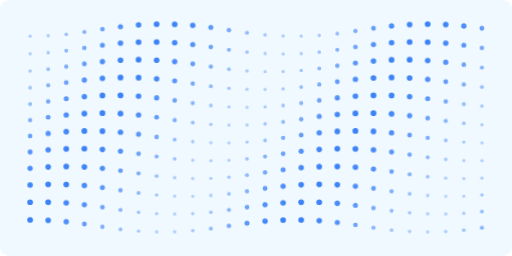
t = 0.00 s
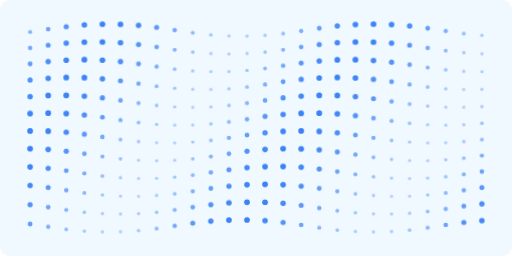
t = 4.85 s
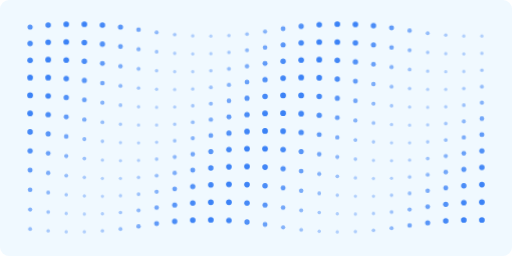
t = 5.13 s
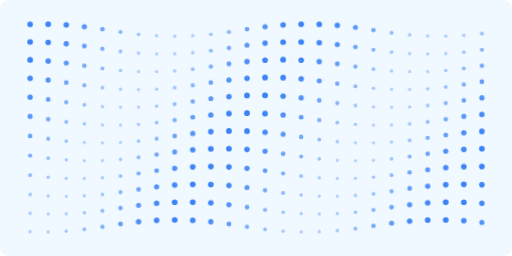
t = 5.40 s
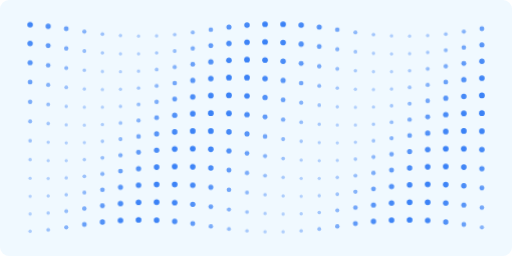
t = 5.68 s
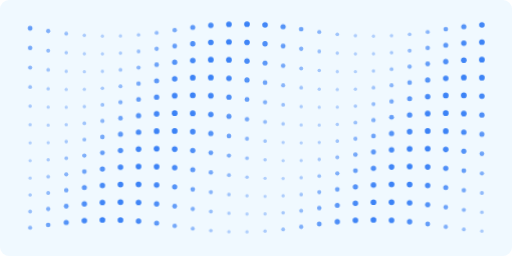
t = 5.95 s

The animated SVG that drew these frames (rendered in a browser with its animation timeline set to each time). Animation: 1 CSS @keyframes rule; one cycle of 7.05 s, repeats indefinitely.

<svg width="100%" viewBox="0 0 680 340" role="img" xmlns="http://www.w3.org/2000/svg">
  <title>Animated wave dot grid</title>
  <desc>A rectangular grid of dots animated with a CSS wave motion</desc>
  <style>
    @media (prefers-color-scheme: dark)  { .bg { fill: #0f172a; } .dot { fill: #7dd3fc; } }
    @media (prefers-color-scheme: light) { .bg { fill: #f0f9ff; } .dot { fill: #3b82f6; } }
    @keyframes wave {
      0%, 100% { transform: translateY(8px);  opacity: 0.35; r: 2.2px; }
      50%       { transform: translateY(-8px); opacity: 1.00; r: 3.8px; }
    }
    .dot {
      animation: wave 2.2s ease-in-out infinite;
      transform-box: fill-box;
      transform-origin: center;
    }
  </style>
  <rect class="bg" x="0" y="0" width="680" height="340" rx="12"/>
  <circle class="dot" cx="40.00" cy="40.00" r="3.5" style="animation-delay:-0.00s"/>
  <circle class="dot" cx="64.00" cy="40.00" r="3.5" style="animation-delay:-0.15s"/>
  <circle class="dot" cx="88.00" cy="40.00" r="3.5" style="animation-delay:-0.30s"/>
  <circle class="dot" cx="112.00" cy="40.00" r="3.5" style="animation-delay:-0.45s"/>
  <circle class="dot" cx="136.00" cy="40.00" r="3.5" style="animation-delay:-0.60s"/>
  <circle class="dot" cx="160.00" cy="40.00" r="3.5" style="animation-delay:-0.75s"/>
  <circle class="dot" cx="184.00" cy="40.00" r="3.5" style="animation-delay:-0.90s"/>
  <circle class="dot" cx="208.00" cy="40.00" r="3.5" style="animation-delay:-1.05s"/>
  <circle class="dot" cx="232.00" cy="40.00" r="3.5" style="animation-delay:-1.20s"/>
  <circle class="dot" cx="256.00" cy="40.00" r="3.5" style="animation-delay:-1.35s"/>
  <circle class="dot" cx="280.00" cy="40.00" r="3.5" style="animation-delay:-1.50s"/>
  <circle class="dot" cx="304.00" cy="40.00" r="3.5" style="animation-delay:-1.65s"/>
  <circle class="dot" cx="328.00" cy="40.00" r="3.5" style="animation-delay:-1.80s"/>
  <circle class="dot" cx="352.00" cy="40.00" r="3.5" style="animation-delay:-1.95s"/>
  <circle class="dot" cx="376.00" cy="40.00" r="3.5" style="animation-delay:-2.10s"/>
  <circle class="dot" cx="400.00" cy="40.00" r="3.5" style="animation-delay:-2.25s"/>
  <circle class="dot" cx="424.00" cy="40.00" r="3.5" style="animation-delay:-2.40s"/>
  <circle class="dot" cx="448.00" cy="40.00" r="3.5" style="animation-delay:-2.55s"/>
  <circle class="dot" cx="472.00" cy="40.00" r="3.5" style="animation-delay:-2.70s"/>
  <circle class="dot" cx="496.00" cy="40.00" r="3.5" style="animation-delay:-2.85s"/>
  <circle class="dot" cx="520.00" cy="40.00" r="3.5" style="animation-delay:-3.00s"/>
  <circle class="dot" cx="544.00" cy="40.00" r="3.5" style="animation-delay:-3.15s"/>
  <circle class="dot" cx="568.00" cy="40.00" r="3.5" style="animation-delay:-3.30s"/>
  <circle class="dot" cx="592.00" cy="40.00" r="3.5" style="animation-delay:-3.45s"/>
  <circle class="dot" cx="616.00" cy="40.00" r="3.5" style="animation-delay:-3.60s"/>
  <circle class="dot" cx="640.00" cy="40.00" r="3.5" style="animation-delay:-3.75s"/>
  <circle class="dot" cx="40.00" cy="63.64" r="3.5" style="animation-delay:-0.10s"/>
  <circle class="dot" cx="64.00" cy="63.64" r="3.5" style="animation-delay:-0.25s"/>
  <circle class="dot" cx="88.00" cy="63.64" r="3.5" style="animation-delay:-0.40s"/>
  <circle class="dot" cx="112.00" cy="63.64" r="3.5" style="animation-delay:-0.55s"/>
  <circle class="dot" cx="136.00" cy="63.64" r="3.5" style="animation-delay:-0.70s"/>
  <circle class="dot" cx="160.00" cy="63.64" r="3.5" style="animation-delay:-0.85s"/>
  <circle class="dot" cx="184.00" cy="63.64" r="3.5" style="animation-delay:-1.00s"/>
  <circle class="dot" cx="208.00" cy="63.64" r="3.5" style="animation-delay:-1.15s"/>
  <circle class="dot" cx="232.00" cy="63.64" r="3.5" style="animation-delay:-1.30s"/>
  <circle class="dot" cx="256.00" cy="63.64" r="3.5" style="animation-delay:-1.45s"/>
  <circle class="dot" cx="280.00" cy="63.64" r="3.5" style="animation-delay:-1.60s"/>
  <circle class="dot" cx="304.00" cy="63.64" r="3.5" style="animation-delay:-1.75s"/>
  <circle class="dot" cx="328.00" cy="63.64" r="3.5" style="animation-delay:-1.90s"/>
  <circle class="dot" cx="352.00" cy="63.64" r="3.5" style="animation-delay:-2.05s"/>
  <circle class="dot" cx="376.00" cy="63.64" r="3.5" style="animation-delay:-2.20s"/>
  <circle class="dot" cx="400.00" cy="63.64" r="3.5" style="animation-delay:-2.35s"/>
  <circle class="dot" cx="424.00" cy="63.64" r="3.5" style="animation-delay:-2.50s"/>
  <circle class="dot" cx="448.00" cy="63.64" r="3.5" style="animation-delay:-2.65s"/>
  <circle class="dot" cx="472.00" cy="63.64" r="3.5" style="animation-delay:-2.80s"/>
  <circle class="dot" cx="496.00" cy="63.64" r="3.5" style="animation-delay:-2.95s"/>
  <circle class="dot" cx="520.00" cy="63.64" r="3.5" style="animation-delay:-3.10s"/>
  <circle class="dot" cx="544.00" cy="63.64" r="3.5" style="animation-delay:-3.25s"/>
  <circle class="dot" cx="568.00" cy="63.64" r="3.5" style="animation-delay:-3.40s"/>
  <circle class="dot" cx="592.00" cy="63.64" r="3.5" style="animation-delay:-3.55s"/>
  <circle class="dot" cx="616.00" cy="63.64" r="3.5" style="animation-delay:-3.70s"/>
  <circle class="dot" cx="640.00" cy="63.64" r="3.5" style="animation-delay:-3.85s"/>
  <circle class="dot" cx="40.00" cy="87.27" r="3.5" style="animation-delay:-0.20s"/>
  <circle class="dot" cx="64.00" cy="87.27" r="3.5" style="animation-delay:-0.35s"/>
  <circle class="dot" cx="88.00" cy="87.27" r="3.5" style="animation-delay:-0.50s"/>
  <circle class="dot" cx="112.00" cy="87.27" r="3.5" style="animation-delay:-0.65s"/>
  <circle class="dot" cx="136.00" cy="87.27" r="3.5" style="animation-delay:-0.80s"/>
  <circle class="dot" cx="160.00" cy="87.27" r="3.5" style="animation-delay:-0.95s"/>
  <circle class="dot" cx="184.00" cy="87.27" r="3.5" style="animation-delay:-1.10s"/>
  <circle class="dot" cx="208.00" cy="87.27" r="3.5" style="animation-delay:-1.25s"/>
  <circle class="dot" cx="232.00" cy="87.27" r="3.5" style="animation-delay:-1.40s"/>
  <circle class="dot" cx="256.00" cy="87.27" r="3.5" style="animation-delay:-1.55s"/>
  <circle class="dot" cx="280.00" cy="87.27" r="3.5" style="animation-delay:-1.70s"/>
  <circle class="dot" cx="304.00" cy="87.27" r="3.5" style="animation-delay:-1.85s"/>
  <circle class="dot" cx="328.00" cy="87.27" r="3.5" style="animation-delay:-2.00s"/>
  <circle class="dot" cx="352.00" cy="87.27" r="3.5" style="animation-delay:-2.15s"/>
  <circle class="dot" cx="376.00" cy="87.27" r="3.5" style="animation-delay:-2.30s"/>
  <circle class="dot" cx="400.00" cy="87.27" r="3.5" style="animation-delay:-2.45s"/>
  <circle class="dot" cx="424.00" cy="87.27" r="3.5" style="animation-delay:-2.60s"/>
  <circle class="dot" cx="448.00" cy="87.27" r="3.5" style="animation-delay:-2.75s"/>
  <circle class="dot" cx="472.00" cy="87.27" r="3.5" style="animation-delay:-2.90s"/>
  <circle class="dot" cx="496.00" cy="87.27" r="3.5" style="animation-delay:-3.05s"/>
  <circle class="dot" cx="520.00" cy="87.27" r="3.5" style="animation-delay:-3.20s"/>
  <circle class="dot" cx="544.00" cy="87.27" r="3.5" style="animation-delay:-3.35s"/>
  <circle class="dot" cx="568.00" cy="87.27" r="3.5" style="animation-delay:-3.50s"/>
  <circle class="dot" cx="592.00" cy="87.27" r="3.5" style="animation-delay:-3.65s"/>
  <circle class="dot" cx="616.00" cy="87.27" r="3.5" style="animation-delay:-3.80s"/>
  <circle class="dot" cx="640.00" cy="87.27" r="3.5" style="animation-delay:-3.95s"/>
  <circle class="dot" cx="40.00" cy="110.91" r="3.5" style="animation-delay:-0.30s"/>
  <circle class="dot" cx="64.00" cy="110.91" r="3.5" style="animation-delay:-0.45s"/>
  <circle class="dot" cx="88.00" cy="110.91" r="3.5" style="animation-delay:-0.60s"/>
  <circle class="dot" cx="112.00" cy="110.91" r="3.5" style="animation-delay:-0.75s"/>
  <circle class="dot" cx="136.00" cy="110.91" r="3.5" style="animation-delay:-0.90s"/>
  <circle class="dot" cx="160.00" cy="110.91" r="3.5" style="animation-delay:-1.05s"/>
  <circle class="dot" cx="184.00" cy="110.91" r="3.5" style="animation-delay:-1.20s"/>
  <circle class="dot" cx="208.00" cy="110.91" r="3.5" style="animation-delay:-1.35s"/>
  <circle class="dot" cx="232.00" cy="110.91" r="3.5" style="animation-delay:-1.50s"/>
  <circle class="dot" cx="256.00" cy="110.91" r="3.5" style="animation-delay:-1.65s"/>
  <circle class="dot" cx="280.00" cy="110.91" r="3.5" style="animation-delay:-1.80s"/>
  <circle class="dot" cx="304.00" cy="110.91" r="3.5" style="animation-delay:-1.95s"/>
  <circle class="dot" cx="328.00" cy="110.91" r="3.5" style="animation-delay:-2.10s"/>
  <circle class="dot" cx="352.00" cy="110.91" r="3.5" style="animation-delay:-2.25s"/>
  <circle class="dot" cx="376.00" cy="110.91" r="3.5" style="animation-delay:-2.40s"/>
  <circle class="dot" cx="400.00" cy="110.91" r="3.5" style="animation-delay:-2.55s"/>
  <circle class="dot" cx="424.00" cy="110.91" r="3.5" style="animation-delay:-2.70s"/>
  <circle class="dot" cx="448.00" cy="110.91" r="3.5" style="animation-delay:-2.85s"/>
  <circle class="dot" cx="472.00" cy="110.91" r="3.5" style="animation-delay:-3.00s"/>
  <circle class="dot" cx="496.00" cy="110.91" r="3.5" style="animation-delay:-3.15s"/>
  <circle class="dot" cx="520.00" cy="110.91" r="3.5" style="animation-delay:-3.30s"/>
  <circle class="dot" cx="544.00" cy="110.91" r="3.5" style="animation-delay:-3.45s"/>
  <circle class="dot" cx="568.00" cy="110.91" r="3.5" style="animation-delay:-3.60s"/>
  <circle class="dot" cx="592.00" cy="110.91" r="3.5" style="animation-delay:-3.75s"/>
  <circle class="dot" cx="616.00" cy="110.91" r="3.5" style="animation-delay:-3.90s"/>
  <circle class="dot" cx="640.00" cy="110.91" r="3.5" style="animation-delay:-4.05s"/>
  <circle class="dot" cx="40.00" cy="134.55" r="3.5" style="animation-delay:-0.40s"/>
  <circle class="dot" cx="64.00" cy="134.55" r="3.5" style="animation-delay:-0.55s"/>
  <circle class="dot" cx="88.00" cy="134.55" r="3.5" style="animation-delay:-0.70s"/>
  <circle class="dot" cx="112.00" cy="134.55" r="3.5" style="animation-delay:-0.85s"/>
  <circle class="dot" cx="136.00" cy="134.55" r="3.5" style="animation-delay:-1.00s"/>
  <circle class="dot" cx="160.00" cy="134.55" r="3.5" style="animation-delay:-1.15s"/>
  <circle class="dot" cx="184.00" cy="134.55" r="3.5" style="animation-delay:-1.30s"/>
  <circle class="dot" cx="208.00" cy="134.55" r="3.5" style="animation-delay:-1.45s"/>
  <circle class="dot" cx="232.00" cy="134.55" r="3.5" style="animation-delay:-1.60s"/>
  <circle class="dot" cx="256.00" cy="134.55" r="3.5" style="animation-delay:-1.75s"/>
  <circle class="dot" cx="280.00" cy="134.55" r="3.5" style="animation-delay:-1.90s"/>
  <circle class="dot" cx="304.00" cy="134.55" r="3.5" style="animation-delay:-2.05s"/>
  <circle class="dot" cx="328.00" cy="134.55" r="3.5" style="animation-delay:-2.20s"/>
  <circle class="dot" cx="352.00" cy="134.55" r="3.5" style="animation-delay:-2.35s"/>
  <circle class="dot" cx="376.00" cy="134.55" r="3.5" style="animation-delay:-2.50s"/>
  <circle class="dot" cx="400.00" cy="134.55" r="3.5" style="animation-delay:-2.65s"/>
  <circle class="dot" cx="424.00" cy="134.55" r="3.5" style="animation-delay:-2.80s"/>
  <circle class="dot" cx="448.00" cy="134.55" r="3.5" style="animation-delay:-2.95s"/>
  <circle class="dot" cx="472.00" cy="134.55" r="3.5" style="animation-delay:-3.10s"/>
  <circle class="dot" cx="496.00" cy="134.55" r="3.5" style="animation-delay:-3.25s"/>
  <circle class="dot" cx="520.00" cy="134.55" r="3.5" style="animation-delay:-3.40s"/>
  <circle class="dot" cx="544.00" cy="134.55" r="3.5" style="animation-delay:-3.55s"/>
  <circle class="dot" cx="568.00" cy="134.55" r="3.5" style="animation-delay:-3.70s"/>
  <circle class="dot" cx="592.00" cy="134.55" r="3.5" style="animation-delay:-3.85s"/>
  <circle class="dot" cx="616.00" cy="134.55" r="3.5" style="animation-delay:-4.00s"/>
  <circle class="dot" cx="640.00" cy="134.55" r="3.5" style="animation-delay:-4.15s"/>
  <circle class="dot" cx="40.00" cy="158.18" r="3.5" style="animation-delay:-0.50s"/>
  <circle class="dot" cx="64.00" cy="158.18" r="3.5" style="animation-delay:-0.65s"/>
  <circle class="dot" cx="88.00" cy="158.18" r="3.5" style="animation-delay:-0.80s"/>
  <circle class="dot" cx="112.00" cy="158.18" r="3.5" style="animation-delay:-0.95s"/>
  <circle class="dot" cx="136.00" cy="158.18" r="3.5" style="animation-delay:-1.10s"/>
  <circle class="dot" cx="160.00" cy="158.18" r="3.5" style="animation-delay:-1.25s"/>
  <circle class="dot" cx="184.00" cy="158.18" r="3.5" style="animation-delay:-1.40s"/>
  <circle class="dot" cx="208.00" cy="158.18" r="3.5" style="animation-delay:-1.55s"/>
  <circle class="dot" cx="232.00" cy="158.18" r="3.5" style="animation-delay:-1.70s"/>
  <circle class="dot" cx="256.00" cy="158.18" r="3.5" style="animation-delay:-1.85s"/>
  <circle class="dot" cx="280.00" cy="158.18" r="3.5" style="animation-delay:-2.00s"/>
  <circle class="dot" cx="304.00" cy="158.18" r="3.5" style="animation-delay:-2.15s"/>
  <circle class="dot" cx="328.00" cy="158.18" r="3.5" style="animation-delay:-2.30s"/>
  <circle class="dot" cx="352.00" cy="158.18" r="3.5" style="animation-delay:-2.45s"/>
  <circle class="dot" cx="376.00" cy="158.18" r="3.5" style="animation-delay:-2.60s"/>
  <circle class="dot" cx="400.00" cy="158.18" r="3.5" style="animation-delay:-2.75s"/>
  <circle class="dot" cx="424.00" cy="158.18" r="3.5" style="animation-delay:-2.90s"/>
  <circle class="dot" cx="448.00" cy="158.18" r="3.5" style="animation-delay:-3.05s"/>
  <circle class="dot" cx="472.00" cy="158.18" r="3.5" style="animation-delay:-3.20s"/>
  <circle class="dot" cx="496.00" cy="158.18" r="3.5" style="animation-delay:-3.35s"/>
  <circle class="dot" cx="520.00" cy="158.18" r="3.5" style="animation-delay:-3.50s"/>
  <circle class="dot" cx="544.00" cy="158.18" r="3.5" style="animation-delay:-3.65s"/>
  <circle class="dot" cx="568.00" cy="158.18" r="3.5" style="animation-delay:-3.80s"/>
  <circle class="dot" cx="592.00" cy="158.18" r="3.5" style="animation-delay:-3.95s"/>
  <circle class="dot" cx="616.00" cy="158.18" r="3.5" style="animation-delay:-4.10s"/>
  <circle class="dot" cx="640.00" cy="158.18" r="3.5" style="animation-delay:-4.25s"/>
  <circle class="dot" cx="40.00" cy="181.82" r="3.5" style="animation-delay:-0.60s"/>
  <circle class="dot" cx="64.00" cy="181.82" r="3.5" style="animation-delay:-0.75s"/>
  <circle class="dot" cx="88.00" cy="181.82" r="3.5" style="animation-delay:-0.90s"/>
  <circle class="dot" cx="112.00" cy="181.82" r="3.5" style="animation-delay:-1.05s"/>
  <circle class="dot" cx="136.00" cy="181.82" r="3.5" style="animation-delay:-1.20s"/>
  <circle class="dot" cx="160.00" cy="181.82" r="3.5" style="animation-delay:-1.35s"/>
  <circle class="dot" cx="184.00" cy="181.82" r="3.5" style="animation-delay:-1.50s"/>
  <circle class="dot" cx="208.00" cy="181.82" r="3.5" style="animation-delay:-1.65s"/>
  <circle class="dot" cx="232.00" cy="181.82" r="3.5" style="animation-delay:-1.80s"/>
  <circle class="dot" cx="256.00" cy="181.82" r="3.5" style="animation-delay:-1.95s"/>
  <circle class="dot" cx="280.00" cy="181.82" r="3.5" style="animation-delay:-2.10s"/>
  <circle class="dot" cx="304.00" cy="181.82" r="3.5" style="animation-delay:-2.25s"/>
  <circle class="dot" cx="328.00" cy="181.82" r="3.5" style="animation-delay:-2.40s"/>
  <circle class="dot" cx="352.00" cy="181.82" r="3.5" style="animation-delay:-2.55s"/>
  <circle class="dot" cx="376.00" cy="181.82" r="3.5" style="animation-delay:-2.70s"/>
  <circle class="dot" cx="400.00" cy="181.82" r="3.5" style="animation-delay:-2.85s"/>
  <circle class="dot" cx="424.00" cy="181.82" r="3.5" style="animation-delay:-3.00s"/>
  <circle class="dot" cx="448.00" cy="181.82" r="3.5" style="animation-delay:-3.15s"/>
  <circle class="dot" cx="472.00" cy="181.82" r="3.5" style="animation-delay:-3.30s"/>
  <circle class="dot" cx="496.00" cy="181.82" r="3.5" style="animation-delay:-3.45s"/>
  <circle class="dot" cx="520.00" cy="181.82" r="3.5" style="animation-delay:-3.60s"/>
  <circle class="dot" cx="544.00" cy="181.82" r="3.5" style="animation-delay:-3.75s"/>
  <circle class="dot" cx="568.00" cy="181.82" r="3.5" style="animation-delay:-3.90s"/>
  <circle class="dot" cx="592.00" cy="181.82" r="3.5" style="animation-delay:-4.05s"/>
  <circle class="dot" cx="616.00" cy="181.82" r="3.5" style="animation-delay:-4.20s"/>
  <circle class="dot" cx="640.00" cy="181.82" r="3.5" style="animation-delay:-4.35s"/>
  <circle class="dot" cx="40.00" cy="205.45" r="3.5" style="animation-delay:-0.70s"/>
  <circle class="dot" cx="64.00" cy="205.45" r="3.5" style="animation-delay:-0.85s"/>
  <circle class="dot" cx="88.00" cy="205.45" r="3.5" style="animation-delay:-1.00s"/>
  <circle class="dot" cx="112.00" cy="205.45" r="3.5" style="animation-delay:-1.15s"/>
  <circle class="dot" cx="136.00" cy="205.45" r="3.5" style="animation-delay:-1.30s"/>
  <circle class="dot" cx="160.00" cy="205.45" r="3.5" style="animation-delay:-1.45s"/>
  <circle class="dot" cx="184.00" cy="205.45" r="3.5" style="animation-delay:-1.60s"/>
  <circle class="dot" cx="208.00" cy="205.45" r="3.5" style="animation-delay:-1.75s"/>
  <circle class="dot" cx="232.00" cy="205.45" r="3.5" style="animation-delay:-1.90s"/>
  <circle class="dot" cx="256.00" cy="205.45" r="3.5" style="animation-delay:-2.05s"/>
  <circle class="dot" cx="280.00" cy="205.45" r="3.5" style="animation-delay:-2.20s"/>
  <circle class="dot" cx="304.00" cy="205.45" r="3.5" style="animation-delay:-2.35s"/>
  <circle class="dot" cx="328.00" cy="205.45" r="3.5" style="animation-delay:-2.50s"/>
  <circle class="dot" cx="352.00" cy="205.45" r="3.5" style="animation-delay:-2.65s"/>
  <circle class="dot" cx="376.00" cy="205.45" r="3.5" style="animation-delay:-2.80s"/>
  <circle class="dot" cx="400.00" cy="205.45" r="3.5" style="animation-delay:-2.95s"/>
  <circle class="dot" cx="424.00" cy="205.45" r="3.5" style="animation-delay:-3.10s"/>
  <circle class="dot" cx="448.00" cy="205.45" r="3.5" style="animation-delay:-3.25s"/>
  <circle class="dot" cx="472.00" cy="205.45" r="3.5" style="animation-delay:-3.40s"/>
  <circle class="dot" cx="496.00" cy="205.45" r="3.5" style="animation-delay:-3.55s"/>
  <circle class="dot" cx="520.00" cy="205.45" r="3.5" style="animation-delay:-3.70s"/>
  <circle class="dot" cx="544.00" cy="205.45" r="3.5" style="animation-delay:-3.85s"/>
  <circle class="dot" cx="568.00" cy="205.45" r="3.5" style="animation-delay:-4.00s"/>
  <circle class="dot" cx="592.00" cy="205.45" r="3.5" style="animation-delay:-4.15s"/>
  <circle class="dot" cx="616.00" cy="205.45" r="3.5" style="animation-delay:-4.30s"/>
  <circle class="dot" cx="640.00" cy="205.45" r="3.5" style="animation-delay:-4.45s"/>
  <circle class="dot" cx="40.00" cy="229.09" r="3.5" style="animation-delay:-0.80s"/>
  <circle class="dot" cx="64.00" cy="229.09" r="3.5" style="animation-delay:-0.95s"/>
  <circle class="dot" cx="88.00" cy="229.09" r="3.5" style="animation-delay:-1.10s"/>
  <circle class="dot" cx="112.00" cy="229.09" r="3.5" style="animation-delay:-1.25s"/>
  <circle class="dot" cx="136.00" cy="229.09" r="3.5" style="animation-delay:-1.40s"/>
  <circle class="dot" cx="160.00" cy="229.09" r="3.5" style="animation-delay:-1.55s"/>
  <circle class="dot" cx="184.00" cy="229.09" r="3.5" style="animation-delay:-1.70s"/>
  <circle class="dot" cx="208.00" cy="229.09" r="3.5" style="animation-delay:-1.85s"/>
  <circle class="dot" cx="232.00" cy="229.09" r="3.5" style="animation-delay:-2.00s"/>
  <circle class="dot" cx="256.00" cy="229.09" r="3.5" style="animation-delay:-2.15s"/>
  <circle class="dot" cx="280.00" cy="229.09" r="3.5" style="animation-delay:-2.30s"/>
  <circle class="dot" cx="304.00" cy="229.09" r="3.5" style="animation-delay:-2.45s"/>
  <circle class="dot" cx="328.00" cy="229.09" r="3.5" style="animation-delay:-2.60s"/>
  <circle class="dot" cx="352.00" cy="229.09" r="3.5" style="animation-delay:-2.75s"/>
  <circle class="dot" cx="376.00" cy="229.09" r="3.5" style="animation-delay:-2.90s"/>
  <circle class="dot" cx="400.00" cy="229.09" r="3.5" style="animation-delay:-3.05s"/>
  <circle class="dot" cx="424.00" cy="229.09" r="3.5" style="animation-delay:-3.20s"/>
  <circle class="dot" cx="448.00" cy="229.09" r="3.5" style="animation-delay:-3.35s"/>
  <circle class="dot" cx="472.00" cy="229.09" r="3.5" style="animation-delay:-3.50s"/>
  <circle class="dot" cx="496.00" cy="229.09" r="3.5" style="animation-delay:-3.65s"/>
  <circle class="dot" cx="520.00" cy="229.09" r="3.5" style="animation-delay:-3.80s"/>
  <circle class="dot" cx="544.00" cy="229.09" r="3.5" style="animation-delay:-3.95s"/>
  <circle class="dot" cx="568.00" cy="229.09" r="3.5" style="animation-delay:-4.10s"/>
  <circle class="dot" cx="592.00" cy="229.09" r="3.5" style="animation-delay:-4.25s"/>
  <circle class="dot" cx="616.00" cy="229.09" r="3.5" style="animation-delay:-4.40s"/>
  <circle class="dot" cx="640.00" cy="229.09" r="3.5" style="animation-delay:-4.55s"/>
  <circle class="dot" cx="40.00" cy="252.73" r="3.5" style="animation-delay:-0.90s"/>
  <circle class="dot" cx="64.00" cy="252.73" r="3.5" style="animation-delay:-1.05s"/>
  <circle class="dot" cx="88.00" cy="252.73" r="3.5" style="animation-delay:-1.20s"/>
  <circle class="dot" cx="112.00" cy="252.73" r="3.5" style="animation-delay:-1.35s"/>
  <circle class="dot" cx="136.00" cy="252.73" r="3.5" style="animation-delay:-1.50s"/>
  <circle class="dot" cx="160.00" cy="252.73" r="3.5" style="animation-delay:-1.65s"/>
  <circle class="dot" cx="184.00" cy="252.73" r="3.5" style="animation-delay:-1.80s"/>
  <circle class="dot" cx="208.00" cy="252.73" r="3.5" style="animation-delay:-1.95s"/>
  <circle class="dot" cx="232.00" cy="252.73" r="3.5" style="animation-delay:-2.10s"/>
  <circle class="dot" cx="256.00" cy="252.73" r="3.5" style="animation-delay:-2.25s"/>
  <circle class="dot" cx="280.00" cy="252.73" r="3.5" style="animation-delay:-2.40s"/>
  <circle class="dot" cx="304.00" cy="252.73" r="3.5" style="animation-delay:-2.55s"/>
  <circle class="dot" cx="328.00" cy="252.73" r="3.5" style="animation-delay:-2.70s"/>
  <circle class="dot" cx="352.00" cy="252.73" r="3.5" style="animation-delay:-2.85s"/>
  <circle class="dot" cx="376.00" cy="252.73" r="3.5" style="animation-delay:-3.00s"/>
  <circle class="dot" cx="400.00" cy="252.73" r="3.5" style="animation-delay:-3.15s"/>
  <circle class="dot" cx="424.00" cy="252.73" r="3.5" style="animation-delay:-3.30s"/>
  <circle class="dot" cx="448.00" cy="252.73" r="3.5" style="animation-delay:-3.45s"/>
  <circle class="dot" cx="472.00" cy="252.73" r="3.5" style="animation-delay:-3.60s"/>
  <circle class="dot" cx="496.00" cy="252.73" r="3.5" style="animation-delay:-3.75s"/>
  <circle class="dot" cx="520.00" cy="252.73" r="3.5" style="animation-delay:-3.90s"/>
  <circle class="dot" cx="544.00" cy="252.73" r="3.5" style="animation-delay:-4.05s"/>
  <circle class="dot" cx="568.00" cy="252.73" r="3.5" style="animation-delay:-4.20s"/>
  <circle class="dot" cx="592.00" cy="252.73" r="3.5" style="animation-delay:-4.35s"/>
  <circle class="dot" cx="616.00" cy="252.73" r="3.5" style="animation-delay:-4.50s"/>
  <circle class="dot" cx="640.00" cy="252.73" r="3.5" style="animation-delay:-4.65s"/>
  <circle class="dot" cx="40.00" cy="276.36" r="3.5" style="animation-delay:-1.00s"/>
  <circle class="dot" cx="64.00" cy="276.36" r="3.5" style="animation-delay:-1.15s"/>
  <circle class="dot" cx="88.00" cy="276.36" r="3.5" style="animation-delay:-1.30s"/>
  <circle class="dot" cx="112.00" cy="276.36" r="3.5" style="animation-delay:-1.45s"/>
  <circle class="dot" cx="136.00" cy="276.36" r="3.5" style="animation-delay:-1.60s"/>
  <circle class="dot" cx="160.00" cy="276.36" r="3.5" style="animation-delay:-1.75s"/>
  <circle class="dot" cx="184.00" cy="276.36" r="3.5" style="animation-delay:-1.90s"/>
  <circle class="dot" cx="208.00" cy="276.36" r="3.5" style="animation-delay:-2.05s"/>
  <circle class="dot" cx="232.00" cy="276.36" r="3.5" style="animation-delay:-2.20s"/>
  <circle class="dot" cx="256.00" cy="276.36" r="3.5" style="animation-delay:-2.35s"/>
  <circle class="dot" cx="280.00" cy="276.36" r="3.5" style="animation-delay:-2.50s"/>
  <circle class="dot" cx="304.00" cy="276.36" r="3.5" style="animation-delay:-2.65s"/>
  <circle class="dot" cx="328.00" cy="276.36" r="3.5" style="animation-delay:-2.80s"/>
  <circle class="dot" cx="352.00" cy="276.36" r="3.5" style="animation-delay:-2.95s"/>
  <circle class="dot" cx="376.00" cy="276.36" r="3.5" style="animation-delay:-3.10s"/>
  <circle class="dot" cx="400.00" cy="276.36" r="3.5" style="animation-delay:-3.25s"/>
  <circle class="dot" cx="424.00" cy="276.36" r="3.5" style="animation-delay:-3.40s"/>
  <circle class="dot" cx="448.00" cy="276.36" r="3.5" style="animation-delay:-3.55s"/>
  <circle class="dot" cx="472.00" cy="276.36" r="3.5" style="animation-delay:-3.70s"/>
  <circle class="dot" cx="496.00" cy="276.36" r="3.5" style="animation-delay:-3.85s"/>
  <circle class="dot" cx="520.00" cy="276.36" r="3.5" style="animation-delay:-4.00s"/>
  <circle class="dot" cx="544.00" cy="276.36" r="3.5" style="animation-delay:-4.15s"/>
  <circle class="dot" cx="568.00" cy="276.36" r="3.5" style="animation-delay:-4.30s"/>
  <circle class="dot" cx="592.00" cy="276.36" r="3.5" style="animation-delay:-4.45s"/>
  <circle class="dot" cx="616.00" cy="276.36" r="3.5" style="animation-delay:-4.60s"/>
  <circle class="dot" cx="640.00" cy="276.36" r="3.5" style="animation-delay:-4.75s"/>
  <circle class="dot" cx="40.00" cy="300.00" r="3.5" style="animation-delay:-1.10s"/>
  <circle class="dot" cx="64.00" cy="300.00" r="3.5" style="animation-delay:-1.25s"/>
  <circle class="dot" cx="88.00" cy="300.00" r="3.5" style="animation-delay:-1.40s"/>
  <circle class="dot" cx="112.00" cy="300.00" r="3.5" style="animation-delay:-1.55s"/>
  <circle class="dot" cx="136.00" cy="300.00" r="3.5" style="animation-delay:-1.70s"/>
  <circle class="dot" cx="160.00" cy="300.00" r="3.5" style="animation-delay:-1.85s"/>
  <circle class="dot" cx="184.00" cy="300.00" r="3.5" style="animation-delay:-2.00s"/>
  <circle class="dot" cx="208.00" cy="300.00" r="3.5" style="animation-delay:-2.15s"/>
  <circle class="dot" cx="232.00" cy="300.00" r="3.5" style="animation-delay:-2.30s"/>
  <circle class="dot" cx="256.00" cy="300.00" r="3.5" style="animation-delay:-2.45s"/>
  <circle class="dot" cx="280.00" cy="300.00" r="3.5" style="animation-delay:-2.60s"/>
  <circle class="dot" cx="304.00" cy="300.00" r="3.5" style="animation-delay:-2.75s"/>
  <circle class="dot" cx="328.00" cy="300.00" r="3.5" style="animation-delay:-2.90s"/>
  <circle class="dot" cx="352.00" cy="300.00" r="3.5" style="animation-delay:-3.05s"/>
  <circle class="dot" cx="376.00" cy="300.00" r="3.5" style="animation-delay:-3.20s"/>
  <circle class="dot" cx="400.00" cy="300.00" r="3.5" style="animation-delay:-3.35s"/>
  <circle class="dot" cx="424.00" cy="300.00" r="3.5" style="animation-delay:-3.50s"/>
  <circle class="dot" cx="448.00" cy="300.00" r="3.5" style="animation-delay:-3.65s"/>
  <circle class="dot" cx="472.00" cy="300.00" r="3.5" style="animation-delay:-3.80s"/>
  <circle class="dot" cx="496.00" cy="300.00" r="3.5" style="animation-delay:-3.95s"/>
  <circle class="dot" cx="520.00" cy="300.00" r="3.5" style="animation-delay:-4.10s"/>
  <circle class="dot" cx="544.00" cy="300.00" r="3.5" style="animation-delay:-4.25s"/>
  <circle class="dot" cx="568.00" cy="300.00" r="3.5" style="animation-delay:-4.40s"/>
  <circle class="dot" cx="592.00" cy="300.00" r="3.5" style="animation-delay:-4.55s"/>
  <circle class="dot" cx="616.00" cy="300.00" r="3.5" style="animation-delay:-4.70s"/>
  <circle class="dot" cx="640.00" cy="300.00" r="3.5" style="animation-delay:-4.85s"/>
</svg>
